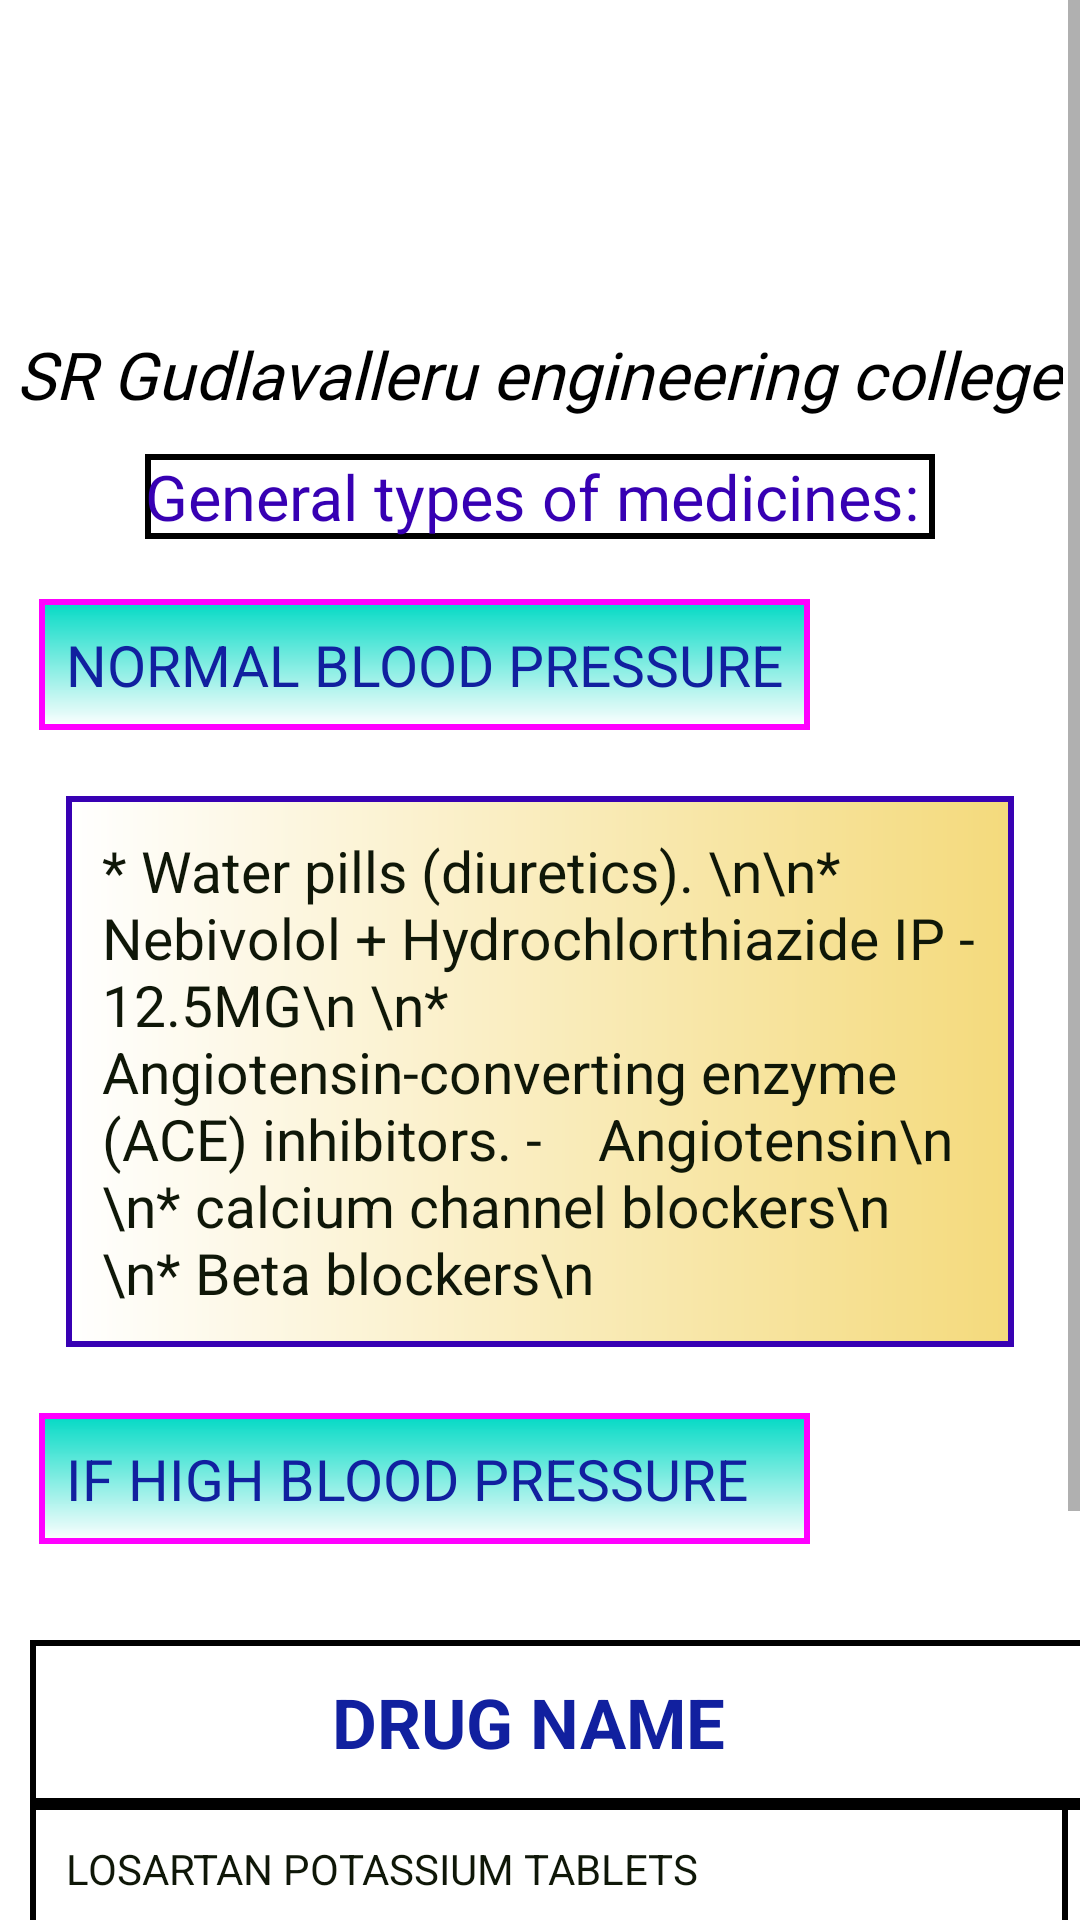

Here is an Android app screen rendered from its layout file. Give the layout XML and the strings, colors and styles it references.
<!-- AndroidManifest.xml: application theme Theme.Mini2 -->
<!-- res/layout/activity_hypertension_medicines.xml -->
<?xml version="1.0" encoding="utf-8"?>
<ScrollView xmlns:android="http://schemas.android.com/apk/res/android"
    xmlns:tools="http://schemas.android.com/tools"
    android:layout_width="match_parent"
    android:layout_height="match_parent">
    <RelativeLayout
        android:layout_width="match_parent"
        android:layout_height="match_parent">

        <ImageView
            android:layout_width="wrap_content"
            android:layout_height="wrap_content"
            android:layout_marginTop="-223dp"
            android:src="@drawable/gec_img" />
        <TextView
            android:layout_width="wrap_content"
            android:layout_height="wrap_content"
            android:layout_centerHorizontal="true"
            android:textStyle="italic"
            android:textColor="#000000"
            android:text="SR Gudlavalleru engineering college"
            android:textSize="22dp"
            android:fontFamily="@font/impact"
            android:id="@+id/clg_name"
            android:layout_marginTop="110dp"/>
        <TextView
            android:layout_width="wrap_content"
            android:layout_height="match_parent"
            android:id="@+id/hq"
            android:layout_marginTop="12dp"
            android:layout_centerHorizontal="true"
            android:textSize="21dp"
            android:textColor="@color/purple_700"
            android:background="@drawable/lineborder"
            android:layout_below="@+id/clg_name"
            android:text="General types of medicines: "/>
        <TableLayout
            android:layout_width="match_parent"
            android:id="@+id/table"
            android:layout_below="@+id/hq"
            android:layout_height="wrap_content"
            android:layout_marginTop="20dp">
            <TableRow>
                <TextView
                    android:layout_width="wrap_content"
                    android:layout_height="wrap_content"
                    android:textColor="@color/heading"
                    android:textSize="19dp"
                    android:padding="9dp"
                    android:layout_marginStart="13sp"
                    android:background="@drawable/border"
                    android:text="NORMAL BLOOD PRESSURE"/>
            </TableRow>
            <TextView
                android:layout_width="match_parent"
                android:layout_height="wrap_content"
                android:textColor="@color/contentcolor"
                android:textSize="19dp"
                android:padding="12dp"
                android:background="@drawable/just_border"
                android:layout_margin="22dp"
                android:text="* Water pills (diuretics). \n\n* 	Nebivolol + Hydrochlorthiazide IP - 12.5MG\n
\n* Angiotensin-converting enzyme (ACE) inhibitors. -    Angiotensin\n
\n* calcium channel blockers\n
\n* Beta blockers\n"/>
            <TableRow>
                <TextView
                    android:layout_width="wrap_content"
                    android:layout_height="wrap_content"
                    android:textColor="@color/heading"
                    android:textSize="19dp"
                    android:padding="9dp"
                    android:layout_marginStart="13dp"
                    android:background="@drawable/border"
                    android:text="IF HIGH BLOOD PRESSURE"/>
            </TableRow>
        </TableLayout>
        <HorizontalScrollView
            android:id="@+id/horizontalView"
            android:layout_width="456dp"
            android:layout_below="@+id/table"
            android:layout_height="match_parent"
            android:layout_marginTop="10dp"
            android:scrollbars="horizontal|vertical">

            <TableLayout
                android:id="@+id/tlGridTable"
                android:layout_width="wrap_content"
                android:layout_height="wrap_content"
                android:layout_below="@+id/table"
                android:layout_marginBottom="73dp"
                android:layout_marginTop="12dp"

                android:padding="10dp">

                <TableRow
                    android:layout_width="wrap_content"
                    android:layout_height="wrap_content"
                    android:background="@drawable/lineborder">

                    <TextView
                        android:id="@+id/r11"
                        android:layout_width="wrap_content"
                        android:layout_height="wrap_content"

                        android:text="DRUG NAME"
                        android:layout_marginEnd="12dp"
                        android:textAlignment="center"
                        android:textAllCaps="true"
                        android:textColor="@color/heading"
                        android:padding="12dp"
                        android:textSize="23dp"
                        android:textStyle="bold" />

                    <TextView
                        android:id="@+id/r12"
                        android:layout_width="wrap_content"
                        android:layout_marginEnd="12sp"
                        android:padding="12dp"
                        android:layout_height="wrap_content"

                        android:text="DRUG STRENGTH"
                        android:textAlignment="center"
                        android:textAllCaps="true"
                        android:textColor="@color/heading"
                        android:textSize="23dp"
                        android:textStyle="bold" />

                    <TextView
                        android:id="@+id/r13"
                        android:layout_width="wrap_content"
                        android:padding="12dp"
                        android:layout_height="wrap_content"
                        android:text="TYPE"
                        android:textColor="@color/heading"
                        android:textSize="23dp"
                        android:textStyle="bold" />
                </TableRow>
                <TableRow
                    android:layout_width="match_parent"
                    android:background="@drawable/lineborder"
                    android:layout_height="match_parent">

                    <TextView
                        android:id="@+id/r31"
                        android:layout_width="wrap_content"
                        android:layout_height="wrap_content"

                        android:text="Losartan potassium tablets"
                        android:padding="12dp"
                        android:textAllCaps="true"
                        android:textColor="@color/contentcolor" />

                    <TextView
                        android:id="@+id/r32"
                        android:layout_width="wrap_content"
                        android:layout_height="wrap_content"
                        android:background="@drawable/lineborder"
                        android:padding="12dp"
                        android:text="Each film coated tab contains;\n losartan potassium-25mg,50mg,100mg"
                        android:textColor="@color/contentcolor" />

                    <TextView
                        android:id="@+id/r33"
                        android:layout_width="wrap_content"
                        android:layout_height="wrap_content"

                        android:padding="12dp"
                        android:text="TABLET"
                        android:textColor="@color/contentcolor" />
                </TableRow>
                <TableRow
                    android:layout_width="match_parent"
                    android:background="@drawable/lineborder"
                    android:layout_height="match_parent">

                    <TextView

                        android:layout_width="wrap_content"
                        android:layout_height="wrap_content"

                        android:text=" 	Benazepril hcl + Hydrochlorthiazide tabs"
                        android:padding="12dp"
                        android:textAllCaps="true"
                        android:textColor="@color/contentcolor" />

                    <TextView

                        android:layout_width="wrap_content"
                        android:layout_height="wrap_content"
                        android:padding="12dp"

                        android:text="Each tab contains; benazepril hcl-5mg,10mg,20mg,\n Hydrochlorthiazide-6.25mg,12.5mg,25mg"
                        android:textColor="@color/contentcolor" />

                    <TextView

                        android:layout_width="wrap_content"
                        android:layout_height="wrap_content"

                        android:padding="12dp"
                        android:text="SYRUP,TABLET"
                        android:textColor="@color/contentcolor" />
                </TableRow>
                <TableRow
                    android:layout_width="match_parent"
                    android:background="@drawable/lineborder"
                    android:layout_height="match_parent">

                    <TextView

                        android:layout_width="wrap_content"
                        android:layout_height="wrap_content"

                        android:text="Enalapril maleate tablets"
                        android:padding="12dp"
                        android:textAllCaps="true"
                        android:textColor="@color/contentcolor" />

                    <TextView

                        android:layout_width="wrap_content"
                        android:layout_height="wrap_content"
                        android:padding="12dp"

                        android:text=" 	Each tablet contains; enalapril maleate-2.5mg,5mg,10mg,20mg"
                        android:textColor="@color/contentcolor" />

                    <TextView

                        android:layout_width="wrap_content"
                        android:layout_height="wrap_content"

                        android:padding="12dp"
                        android:text="TABLET"
                        android:textColor="@color/contentcolor" />
                </TableRow>
            </TableLayout>
        </HorizontalScrollView>

    </RelativeLayout>
</ScrollView>
<!-- resources referenced by this layout -->
<resources>
  <color name="contentcolor">#FF0F1708</color>
  <color name="heading">#11209F</color>
  <color name="purple_700">#FF3700B3</color>
  <!-- drawable border (drawable) -->
  <?xml version="1.0" encoding="utf-8"?>
  <shape xmlns:android="http://schemas.android.com/apk/res/android"
      android:shape="rectangle">
  
      <gradient
          android:endColor="@color/teal_200"
          android:angle="90"/>
  
      <corners android:bottomLeftRadius="0dp"
          android:topLeftRadius="0dp"
          android:bottomRightRadius="0dp"
          android:topRightRadius="0dp" />
  
      <stroke android:width="2dp"
          android:color="#ff00ff" />
  
  </shape>
  <!-- drawable just_border (drawable) -->
  <?xml version="1.0" encoding="utf-8"?>
  <shape xmlns:android="http://schemas.android.com/apk/res/android">
      <stroke android:color="@color/purple_700" android:width="2sp"/>
      <gradient android:endColor="#F4DA7C" android:startColor="@color/white"></gradient>
  </shape>
  <!-- drawable lineborder (drawable) -->
  <?xml version="1.0" encoding="utf-8"?>
  <shape xmlns:android="http://schemas.android.com/apk/res/android"
      android:shape="rectangle">
      <stroke android:color="@color/black" android:width="2dp"/>
  
  
  </shape>
  <style name="Theme.Mini2" parent="Theme.MaterialComponents.DayNight.DarkActionBar">
          
          <item name="colorPrimary">@color/purple_500</item>
          <item name="colorPrimaryVariant">@color/purple_700</item>
          <item name="colorOnPrimary">@color/white</item>
          
          <item name="colorSecondary">@color/teal_200</item>
          <item name="colorSecondaryVariant">@color/teal_700</item>
          <item name="colorOnSecondary">@color/black</item>
          
          <item name="android:statusBarColor" tools:targetApi="l">?attr/colorPrimaryVariant</item>
          
      </style>
  <color name="teal_200">#FF03DAC5</color>
  <color name="white">#FFFFFFFF</color>
  <color name="black">#FF000000</color>
  <color name="purple_500">#FF6200EE</color>
  <color name="teal_700">#FF018786</color>
</resources>
